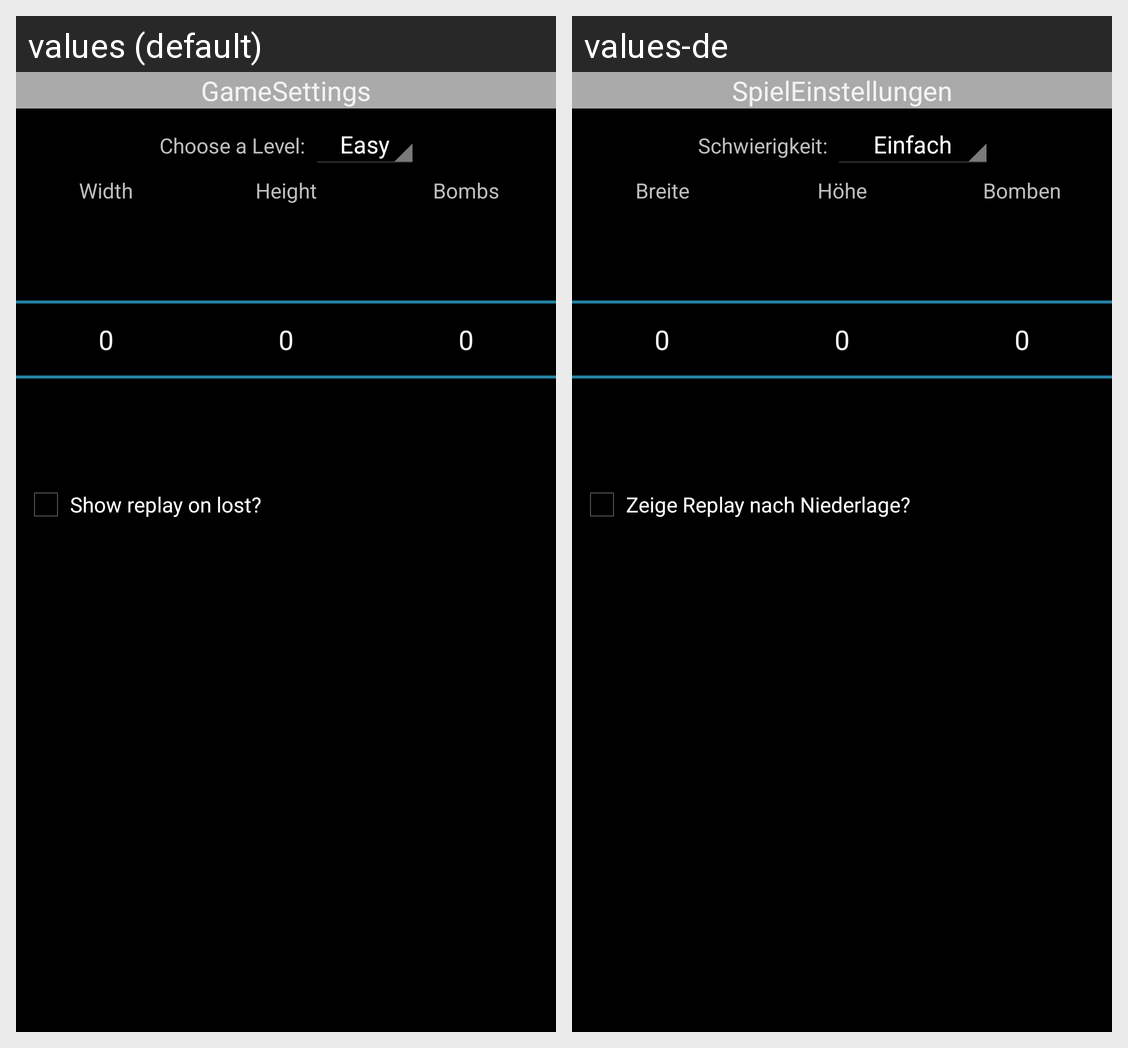

For this localized Android screen grid, give each drawn string resource with its value in every locale shown.
Android screen res/layout/layout_gamesettings.xml rendered under 2 locales, left to right: values (default), values-de. Device: Nexus 5 (rendered at 1080×1920; each locale shown at half size, 540×960, under a caption strip naming it); theme ThemeSelector.
Strings drawn on this screen, with the default value and each locale's value (text and hints the layout hard-codes, and strings that could not be matched under every locale, appear in the picture but are not listed):

gameSettings
  values: GameSettings
  values-de: SpielEinstellungen

chooseAlevel
  values: Choose a Level:
  values-de: Schwierigkeit:

width
  values: Width
  values-de: Breite

height
  values: Height
  values-de: Höhe

bombs
  values: Bombs
  values-de: Bomben

ShowReplayOnLost
  values: Show replay on lost?
  values-de: Zeige Replay nach Niederlage?
